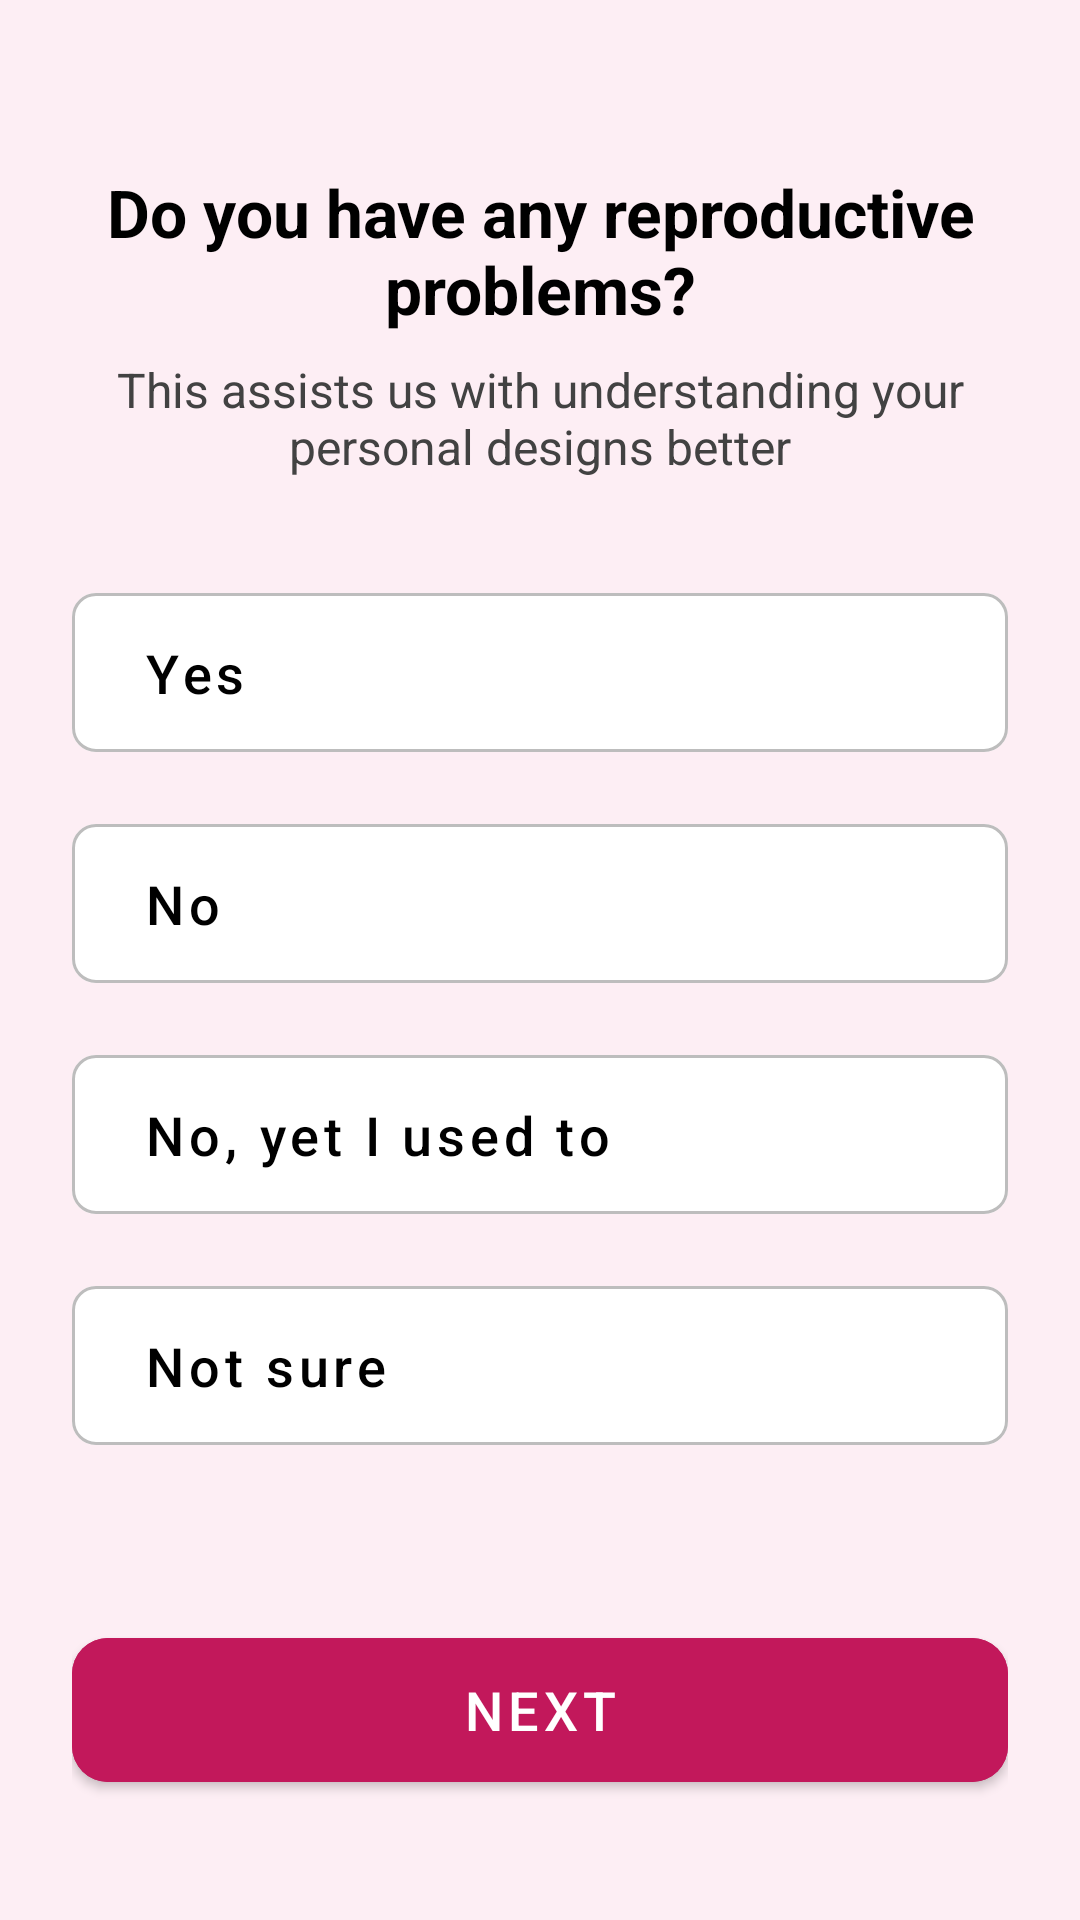

Android layout source for this screen:
<!-- AndroidManifest.xml: application theme Theme.FemCare -->
<!-- res/layout/activity_reproductive_problems.xml -->
<?xml version="1.0" encoding="utf-8"?>
<RelativeLayout xmlns:android="http://schemas.android.com/apk/res/android"
    xmlns:app="http://schemas.android.com/apk/res-auto"
    android:layout_width="match_parent"
    android:layout_height="match_parent"
    android:background="#FDEEF4"
    android:padding="24dp">

    <LinearLayout
        android:id="@+id/headerText"
        android:layout_width="match_parent"
        android:layout_height="wrap_content"
        android:layout_marginTop="32dp"
        android:gravity="center"
        android:orientation="vertical">

        <TextView
            android:layout_width="wrap_content"
            android:layout_height="wrap_content"
            android:text="Do you have any reproductive problems?"
            android:textAlignment="center"
            android:textColor="#000000"
            android:textSize="22sp"
            android:textStyle="bold" />

        <TextView
            android:layout_width="wrap_content"
            android:layout_height="wrap_content"
            android:layout_marginTop="8dp"
            android:gravity="center"
            android:text="This assists us with understanding your personal designs better"
            android:textColor="#424242"
            android:textSize="16sp" />
    </LinearLayout>

    <LinearLayout
        android:layout_width="match_parent"
        android:layout_height="wrap_content"
        android:layout_below="@id/headerText"
        android:layout_marginTop="32dp"
        android:orientation="vertical">

        <com.google.android.material.button.MaterialButton
            android:id="@+id/option1"
            style="@style/Widget.MaterialComponents.Button.OutlinedButton"
            android:layout_width="match_parent"
            android:layout_height="65dp"
            android:layout_marginBottom="12dp"
            android:gravity="center_vertical|start"
            android:paddingStart="24dp"
            android:text="Yes"
            android:textAllCaps="false"
            android:textColor="#000000"
            android:textSize="18sp"
            app:backgroundTint="#FFFFFF"
            app:cornerRadius="8dp"
            app:strokeColor="#BDBDBD" />

        <com.google.android.material.button.MaterialButton
            android:id="@+id/option2"
            style="@style/Widget.MaterialComponents.Button.OutlinedButton"
            android:layout_width="match_parent"
            android:layout_height="65dp"
            android:layout_marginBottom="12dp"
            android:gravity="center_vertical|start"
            android:paddingStart="24dp"
            android:text="No"
            android:textAllCaps="false"
            android:textColor="#000000"
            android:textSize="18sp"
            app:backgroundTint="#FFFFFF"
            app:cornerRadius="8dp"
            app:strokeColor="#BDBDBD" />

        <com.google.android.material.button.MaterialButton
            android:id="@+id/option3"
            style="@style/Widget.MaterialComponents.Button.OutlinedButton"
            android:layout_width="match_parent"
            android:layout_height="65dp"
            android:layout_marginBottom="12dp"
            android:gravity="center_vertical|start"
            android:paddingStart="24dp"
            android:text="No, yet I used to"
            android:textAllCaps="false"
            android:textColor="#000000"
            android:textSize="18sp"
            app:backgroundTint="#FFFFFF"
            app:cornerRadius="8dp"
            app:strokeColor="#BDBDBD" />

        <com.google.android.material.button.MaterialButton
            android:id="@+id/option4"
            style="@style/Widget.MaterialComponents.Button.OutlinedButton"
            android:layout_width="match_parent"
            android:layout_height="65dp"
            android:layout_marginBottom="12dp"
            android:gravity="center_vertical|start"
            android:paddingStart="24dp"
            android:text="Not sure"
            android:textAllCaps="false"
            android:textColor="#000000"
            android:textSize="18sp"
            app:backgroundTint="#FFFFFF"
            app:cornerRadius="8dp"
            app:strokeColor="#BDBDBD" />
    </LinearLayout>

    <com.google.android.material.button.MaterialButton
        android:id="@+id/nextButton"
        android:layout_width="match_parent"
        android:layout_height="60dp"
        android:layout_alignParentBottom="true"
        android:layout_marginBottom="16dp"
        android:backgroundTint="#C2185B"
        android:text="NEXT"
        android:textSize="18sp"
        app:cornerRadius="12dp" />

</RelativeLayout>
<!-- resources referenced by this layout -->
<resources>
  <style name="Theme.FemCare" parent="Base.Theme.FemCare" />
  <style name="Base.Theme.FemCare" parent="Theme.MaterialComponents.DayNight.NoActionBar">
          
          <item name="colorPrimary">@color/brand_primary</item>
          <item name="colorOnPrimary">@color/on_brand_primary</item>
          <item name="colorSecondary">@color/brand_secondary</item>
          <item name="colorOnSecondary">@color/on_brand_primary</item>
  
          
          <item name="android:windowBackground">@color/app_background</item>
          <item name="android:statusBarColor">@color/brand_primary</item>
  
          
          <item name="android:windowSplashScreenBackground" tools:targetApi="31">@android:color/transparent</item>
          <item name="android:windowSplashScreenAnimatedIcon" tools:targetApi="31">@android:color/transparent</item>
      </style>
  <color name="brand_primary">#C2185B</color>
  <color name="on_brand_primary">#FFFFFF</color>
  <color name="brand_secondary">#E91E63</color>
  <color name="app_background">#FDEEF4</color>
</resources>
